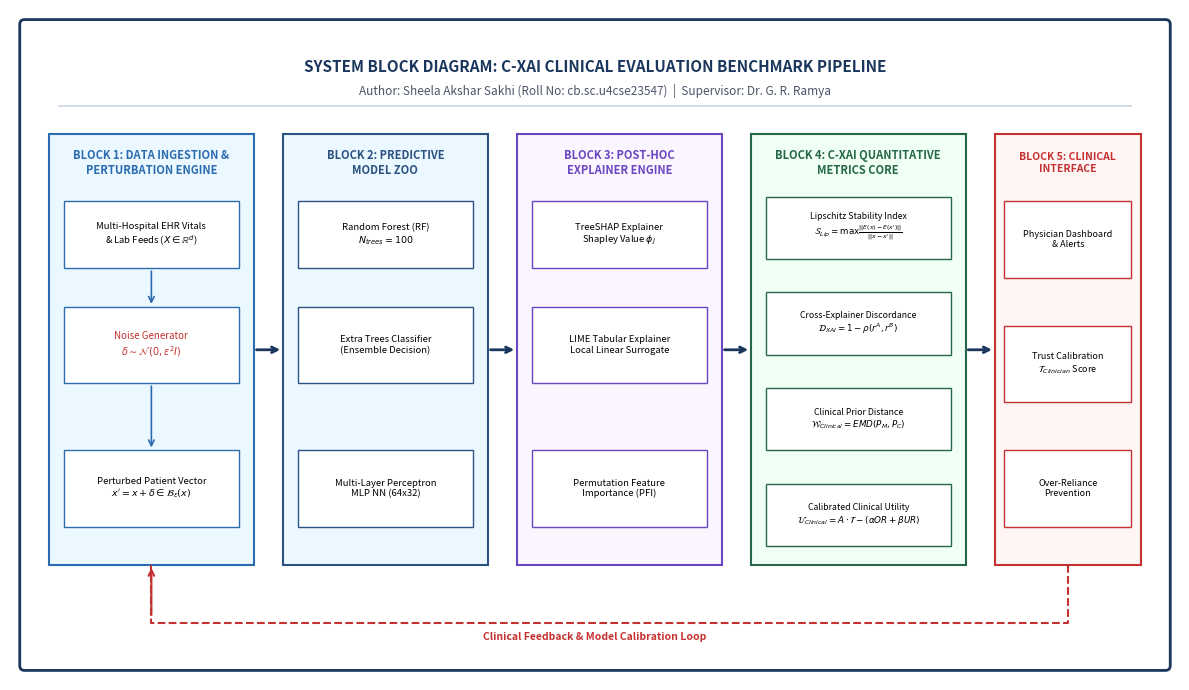

Python code for this plot: (Note: this script raises an exception after producing the figure.)
import matplotlib.pyplot as plt
import matplotlib.patches as patches

def create_technical_block_diagram():
    fig, ax = plt.subplots(figsize=(12, 7), dpi=300)
    ax.set_xlim(0, 12)
    ax.set_ylim(0, 7)
    ax.axis('off')

    # Color Palette - Professional Technical Schematic Style
    c_frame = '#1a365d'      # Deep Navy
    c_bg_sub = '#f7fafc'     # Crisp White-Gray Background
    c_box_1 = '#ebf8ff'      # Soft Blue
    c_box_2 = '#ebf8ff'      # Soft Cyan
    c_box_3 = '#faf5ff'      # Soft Purple
    c_box_4 = '#f0fff4'      # Soft Green
    c_box_5 = '#fff5f5'      # Soft Red/Coral
    
    c_border_1 = '#2b6cb0'
    c_border_2 = '#2c5282'
    c_border_3 = '#6b46c1'
    c_border_4 = '#276749'
    c_border_5 = '#c53030'

    # Outer Frame
    outer_box = patches.FancyBboxPatch((0.15, 0.15), 11.7, 6.7, boxstyle="round,pad=0.05", ec=c_frame, fc='#ffffff', lw=2)
    ax.add_patch(outer_box)
    
    # Title Block
    ax.text(6.0, 6.4, 'SYSTEM BLOCK DIAGRAM: C-XAI CLINICAL EVALUATION BENCHMARK PIPELINE', 
            ha='center', va='center', fontsize=11, fontweight='bold', color=c_frame)
    ax.text(6.0, 6.15, 'Author: Sheela Akshar Sakhi (Roll No: cb.sc.u4cse23547)  |  Supervisor: Dr. G. R. Ramya', 
            ha='center', va='center', fontsize=8.5, fontstyle='italic', color='#4a5568')
    ax.plot([0.5, 11.5], [6.0, 6.0], color='#cbd5e0', lw=1.2)

    # BLOCK 1: Data Ingestion & Noise Perturbation Engine
    b1_outer = patches.Rectangle((0.4, 1.2), 2.1, 4.5, ec=c_border_1, fc=c_box_1, lw=1.5)
    ax.add_patch(b1_outer)
    ax.text(1.45, 5.4, 'BLOCK 1: DATA INGESTION &\nPERTURBATION ENGINE', ha='center', va='center', fontsize=8, fontweight='bold', color=c_border_1)
    
    # Sub-blocks inside Block 1
    s1_1 = patches.Rectangle((0.55, 4.3), 1.8, 0.7, ec=c_border_1, fc='#ffffff', lw=1)
    ax.add_patch(s1_1)
    ax.text(1.45, 4.65, 'Multi-Hospital EHR Vitals\n& Lab Feeds ($X \\in \\mathbb{R}^d$)', ha='center', va='center', fontsize=6.8)

    s1_2 = patches.Rectangle((0.55, 3.1), 1.8, 0.8, ec=c_border_1, fc='#ffffff', lw=1)
    ax.add_patch(s1_2)
    ax.text(1.45, 3.5, 'Noise Generator\n$\\delta \\sim \\mathcal{N}(0, \\epsilon^2 I)$', ha='center', va='center', fontsize=7, color='#c53030')

    s1_3 = patches.Rectangle((0.55, 1.6), 1.8, 0.8, ec=c_border_1, fc='#ffffff', lw=1)
    ax.add_patch(s1_3)
    ax.text(1.45, 2.0, 'Perturbed Patient Vector\n$x\' = x + \\delta \\in \\mathcal{B}_\\epsilon(x)$', ha='center', va='center', fontsize=6.8)

    ax.annotate('', xy=(1.45, 3.9), xytext=(1.45, 4.3), arrowprops=dict(arrowstyle="->", lw=1.2, color=c_border_1))
    ax.annotate('', xy=(1.45, 2.4), xytext=(1.45, 3.1), arrowprops=dict(arrowstyle="->", lw=1.2, color=c_border_1))

    # BLOCK 2: Model Training Zoo
    b2_outer = patches.Rectangle((2.8, 1.2), 2.1, 4.5, ec=c_border_2, fc=c_box_2, lw=1.5)
    ax.add_patch(b2_outer)
    ax.text(3.85, 5.4, 'BLOCK 2: PREDICTIVE\nMODEL ZOO', ha='center', va='center', fontsize=8, fontweight='bold', color=c_border_2)

    s2_1 = patches.Rectangle((2.95, 4.3), 1.8, 0.7, ec=c_border_2, fc='#ffffff', lw=1)
    ax.add_patch(s2_1)
    ax.text(3.85, 4.65, 'Random Forest (RF)\n$N_{trees} = 100$', ha='center', va='center', fontsize=6.8)

    s2_2 = patches.Rectangle((2.95, 3.1), 1.8, 0.8, ec=c_border_2, fc='#ffffff', lw=1)
    ax.add_patch(s2_2)
    ax.text(3.85, 3.5, 'Extra Trees Classifier\n(Ensemble Decision)', ha='center', va='center', fontsize=6.8)

    s2_3 = patches.Rectangle((2.95, 1.6), 1.8, 0.8, ec=c_border_2, fc='#ffffff', lw=1)
    ax.add_patch(s2_3)
    ax.text(3.85, 2.0, 'Multi-Layer Perceptron\nMLP NN (64x32)', ha='center', va='center', fontsize=6.8)

    # BLOCK 3: Post-Hoc Explainer Engine
    b3_outer = patches.Rectangle((5.2, 1.2), 2.1, 4.5, ec=c_border_3, fc=c_box_3, lw=1.5)
    ax.add_patch(b3_outer)
    ax.text(6.25, 5.4, 'BLOCK 3: POST-HOC\nEXPLAINER ENGINE', ha='center', va='center', fontsize=8, fontweight='bold', color=c_border_3)

    s3_1 = patches.Rectangle((5.35, 4.3), 1.8, 0.7, ec=c_border_3, fc='#ffffff', lw=1)
    ax.add_patch(s3_1)
    ax.text(6.25, 4.65, 'TreeSHAP Explainer\nShapley Value $\\phi_j$', ha='center', va='center', fontsize=6.8)

    s3_2 = patches.Rectangle((5.35, 3.1), 1.8, 0.8, ec=c_border_3, fc='#ffffff', lw=1)
    ax.add_patch(s3_2)
    ax.text(6.25, 3.5, 'LIME Tabular Explainer\nLocal Linear Surrogate', ha='center', va='center', fontsize=6.8)

    s3_3 = patches.Rectangle((5.35, 1.6), 1.8, 0.8, ec=c_border_3, fc='#ffffff', lw=1)
    ax.add_patch(s3_3)
    ax.text(6.25, 2.0, 'Permutation Feature\nImportance (PFI)', ha='center', va='center', fontsize=6.8)

    # BLOCK 4: C-XAI Quantitative Metrics Core
    b4_outer = patches.Rectangle((7.6, 1.2), 2.2, 4.5, ec=c_border_4, fc=c_box_4, lw=1.5)
    ax.add_patch(b4_outer)
    ax.text(8.7, 5.4, 'BLOCK 4: C-XAI QUANTITATIVE\nMETRICS CORE', ha='center', va='center', fontsize=8, fontweight='bold', color=c_border_4)

    s4_1 = patches.Rectangle((7.75, 4.4), 1.9, 0.65, ec=c_border_4, fc='#ffffff', lw=1)
    ax.add_patch(s4_1)
    ax.text(8.7, 4.725, 'Lipschitz Stability Index\n$\\mathcal{S}_{Lip} = \\max \\frac{||E(x)-E(x\')||}{||x-x\'||}$', ha='center', va='center', fontsize=6.3)

    s4_2 = patches.Rectangle((7.75, 3.4), 1.9, 0.65, ec=c_border_4, fc='#ffffff', lw=1)
    ax.add_patch(s4_2)
    ax.text(8.7, 3.725, 'Cross-Explainer Discordance\n$\\mathcal{D}_{XAI} = 1 - \\rho(r^A, r^B)$', ha='center', va='center', fontsize=6.3)

    s4_3 = patches.Rectangle((7.75, 2.4), 1.9, 0.65, ec=c_border_4, fc='#ffffff', lw=1)
    ax.add_patch(s4_3)
    ax.text(8.7, 2.725, 'Clinical Prior Distance\n$\\mathcal{W}_{Clinical} = EMD(P_M, P_C)$', ha='center', va='center', fontsize=6.3)

    s4_4 = patches.Rectangle((7.75, 1.4), 1.9, 0.65, ec=c_border_4, fc='#ffffff', lw=1)
    ax.add_patch(s4_4)
    ax.text(8.7, 1.725, 'Calibrated Clinical Utility\n$\\mathcal{U}_{Clinical} = A \\cdot \\mathcal{T} - (\\alpha OR + \\beta UR)$', ha='center', va='center', fontsize=6.3)

    # BLOCK 5: Clinical Decision Support & Feedback Loop
    b5_outer = patches.Rectangle((10.1, 1.2), 1.5, 4.5, ec=c_border_5, fc=c_box_5, lw=1.5)
    ax.add_patch(b5_outer)
    ax.text(10.85, 5.4, 'BLOCK 5: CLINICAL\nINTERFACE', ha='center', va='center', fontsize=7.5, fontweight='bold', color=c_border_5)

    s5_1 = patches.Rectangle((10.2, 4.2), 1.3, 0.8, ec=c_border_5, fc='#ffffff', lw=1)
    ax.add_patch(s5_1)
    ax.text(10.85, 4.6, 'Physician Dashboard\n& Alerts', ha='center', va='center', fontsize=6.5)

    s5_2 = patches.Rectangle((10.2, 2.9), 1.3, 0.8, ec=c_border_5, fc='#ffffff', lw=1)
    ax.add_patch(s5_2)
    ax.text(10.85, 3.3, 'Trust Calibration\n$\\mathcal{T}_{Clinician}$ Score', ha='center', va='center', fontsize=6.5)

    s5_3 = patches.Rectangle((10.2, 1.6), 1.3, 0.8, ec=c_border_5, fc='#ffffff', lw=1)
    ax.add_patch(s5_3)
    ax.text(10.85, 2.0, 'Over-Reliance\nPrevention', ha='center', va='center', fontsize=6.5)

    # Main Connecting Flow Buses (Arrows between Blocks)
    ax.annotate('', xy=(2.8, 3.45), xytext=(2.5, 3.45), arrowprops=dict(arrowstyle="->", lw=2, color=c_frame))
    ax.annotate('', xy=(5.2, 3.45), xytext=(4.9, 3.45), arrowprops=dict(arrowstyle="->", lw=2, color=c_frame))
    ax.annotate('', xy=(7.6, 3.45), xytext=(7.3, 3.45), arrowprops=dict(arrowstyle="->", lw=2, color=c_frame))
    ax.annotate('', xy=(10.1, 3.45), xytext=(9.8, 3.45), arrowprops=dict(arrowstyle="->", lw=2, color=c_frame))

    # Feedback Loop (Bottom Bus Line from Block 5 back to Block 1)
    ax.plot([10.85, 10.85, 1.45, 1.45], [1.2, 0.6, 0.6, 1.2], color=c_border_5, linestyle='--', lw=1.5)
    ax.annotate('', xy=(1.45, 1.2), xytext=(1.45, 0.65), arrowprops=dict(arrowstyle="->", lw=1.5, color=c_border_5))
    ax.text(6.0, 0.45, 'Clinical Feedback & Model Calibration Loop', ha='center', va='center', fontsize=7.5, fontweight='bold', color=c_border_5)

    plt.tight_layout()
    plt.savefig('paper/figures/fig0_architecture.png', dpi=300)
    plt.savefig('presentation/figures/fig0_architecture.png', dpi=300)
    plt.close()
    print("Technical system block diagram generated and saved to paper/figures/fig0_architecture.png!")

if __name__ == '__main__':
    create_technical_block_diagram()
